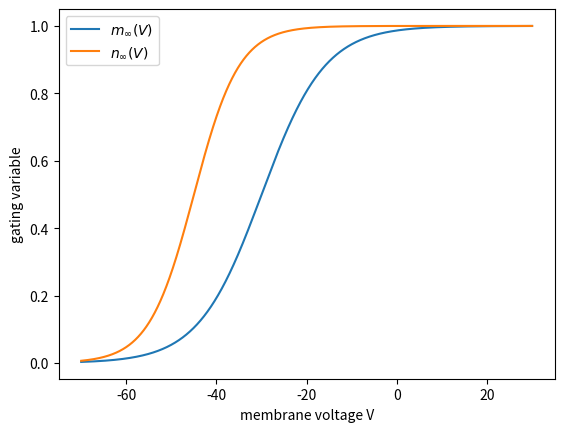

Recreate this plot in Python.
#!usr/bin/python3

import matplotlib

matplotlib.use("agg")

import numpy as np

import matplotlib.pyplot as plt

def finf(t,v12,k12):
	return 1/(1+np.exp((v12-t)/k12))


t=np.arange(-70,30,0.01)

plt.figure()
plt.xlabel('membrane voltage V')
plt.ylabel('gating variable')
plt.plot(t,finf(t,-30,7),label='$m_\infty(V)$')
plt.plot(t,finf(t,-45,5),label='$n_\infty(V)$')
plt.legend()
plt.savefig('gatinganhopf.pdf')

